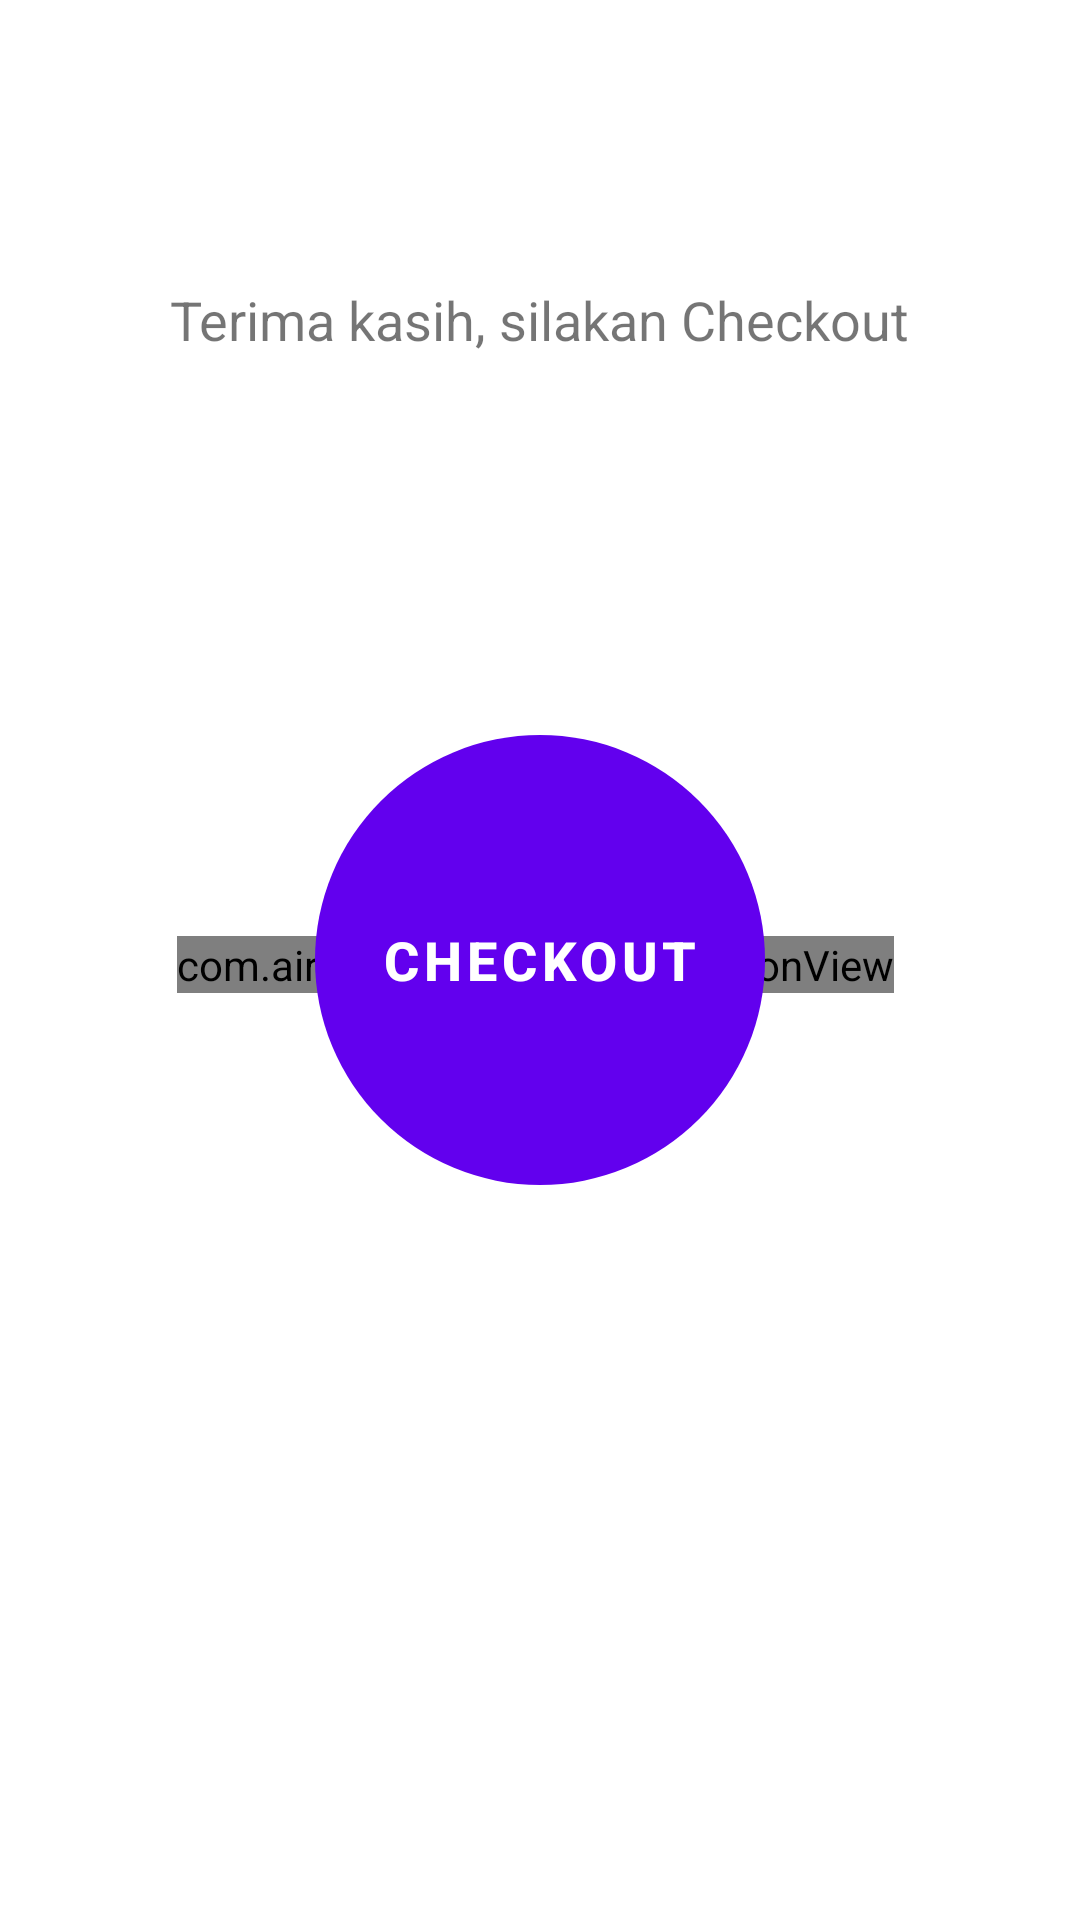

This screen was rendered from an Android layout file. Write that file and the resources it references.
<!-- AndroidManifest.xml: application theme Theme.AbsensiApp -->
<!-- res/layout/activity_checkout.xml -->
<androidx.constraintlayout.widget.ConstraintLayout
    xmlns:android="http://schemas.android.com/apk/res/android"
    xmlns:app="http://schemas.android.com/apk/res-auto"
    android:layout_width="match_parent"
    android:layout_height="match_parent">

    <TextView
        android:id="@+id/tvThankYou"
        android:layout_width="wrap_content"
        android:layout_height="wrap_content"
        android:text="Terima kasih, silakan Checkout"
        android:textSize="18sp"
        app:layout_constraintTop_toTopOf="parent"
        app:layout_constraintBottom_toTopOf="@+id/btnCheckout"
        app:layout_constraintStart_toStartOf="parent"
        app:layout_constraintEnd_toEndOf="parent"
        android:layout_marginBottom="32dp"/>

    <com.google.android.material.button.MaterialButton
        android:id="@+id/btnCheckout"
        android:layout_width="150dp"
        android:layout_height="150dp"
        android:background="@drawable/corner"
        android:text="Checkout"
        android:textStyle="bold"
        android:textSize="18sp"
        app:layout_constraintBottom_toBottomOf="parent"
        app:layout_constraintEnd_toEndOf="parent"
        app:layout_constraintStart_toStartOf="parent"
        app:layout_constraintTop_toTopOf="parent" />

    <com.airbnb.lottie.LottieAnimationView
        android:layout_width="wrap_content"
        android:layout_height="wrap_content"
        android:layout_marginTop="3dp"
        android:layout_marginEnd="3dp"
        app:layout_constraintBottom_toBottomOf="parent"
        app:layout_constraintEnd_toEndOf="parent"
        app:layout_constraintStart_toStartOf="parent"
        app:layout_constraintTop_toTopOf="parent"
        app:lottie_autoPlay="true"
        app:lottie_loop="true"
        app:lottie_rawRes="@raw/loader" />

</androidx.constraintlayout.widget.ConstraintLayout>
<!-- resources referenced by this layout -->
<resources>
  <!-- drawable corner (drawable) -->
  <?xml version="1.0" encoding="UTF-8"?>
  <shape xmlns:android="http://schemas.android.com/apk/res/android"
      android:shape="oval">
  
      
  </shape>
  <style name="Theme.AbsensiApp" parent="Theme.MaterialComponents.DayNight.NoActionBar">
          
          <item name="colorPrimary">@color/purple_500</item>
          <item name="colorPrimaryVariant">@color/purple_700</item>
          <item name="colorOnPrimary">@color/white</item>
          
          <item name="colorSecondary">@color/teal_200</item>
          <item name="colorSecondaryVariant">@color/teal_700</item>
          <item name="colorOnSecondary">@color/black</item>
          
          <item name="android:statusBarColor">?attr/colorPrimaryVariant</item>
          
      </style>
  <color name="purple_500">#FF6200EE</color>
  <color name="purple_700">#FF3700B3</color>
  <color name="white">#FFFFFFFF</color>
  <color name="teal_200">#FF03DAC5</color>
  <color name="teal_700">#FF018786</color>
  <color name="black">#FF000000</color>
</resources>
